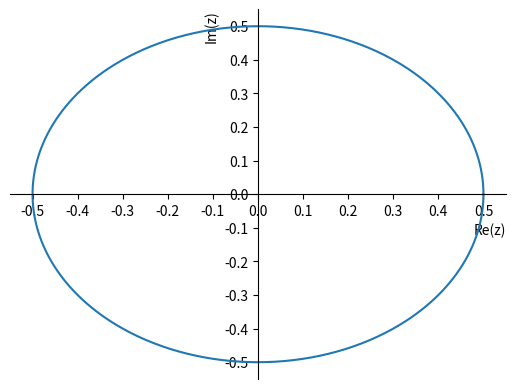

Write the Python code that produced this figure. (Note: this script raises an exception after producing the figure.)
import numpy as np
import matplotlib.pyplot as plt
x = [0.7,-0.7,-0.7,0.7,0.7]
y = [0.7,0.7,-0.7,-0.7,0.7]
x1=np.arange(0,2*np.pi,0.01)
X1=0.5*np.cos(x1)
Y1=0.5*np.sin(x1)
ax = plt.gca()
ax.spines['top'].set_color('none')
ax.spines['left'].set_position('zero')
ax.spines['right'].set_color('none')
ax.spines['bottom'].set_position('zero')
ax.set_xlabel('Re(z)',loc='right')
ax.set_ylabel('Im(z)',loc='top')
plt.plot(X1,Y1)
plt.xticks(np.arange(-0.5,0.6,0.1))
plt.yticks(np.arange(-0.5,0.6,0.1))
plt.fill_between(X1,Y1,y)
plt.title('ROC')
plt.savefig('roc1.eps')
plt.savefig('roc1.pdf')
plt.show()